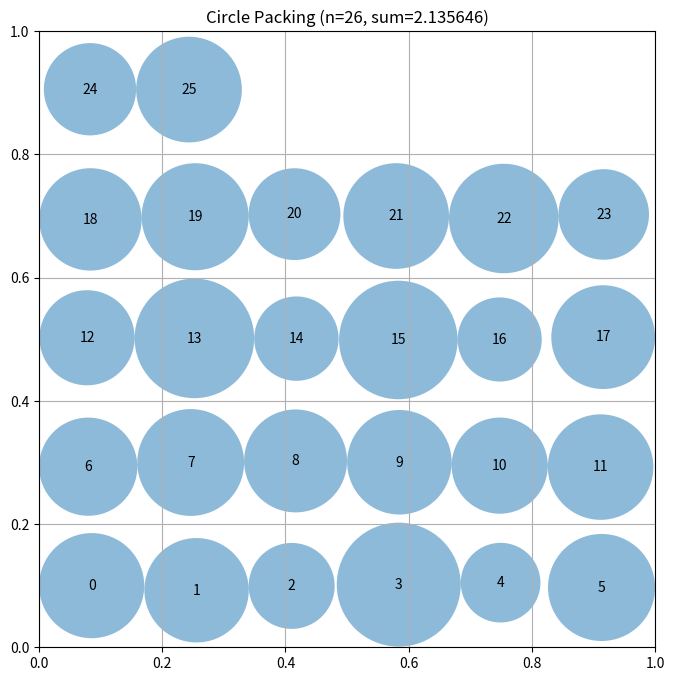

The matplotlib source for this figure:
# EVOLVE-BLOCK-START
"""Constructor-based circle packing for n=26 circles"""
import numpy as np


def construct_packing():
    """
    Construct a specific arrangement of 26 circles in a unit square
    that attempts to maximize the sum of their radii.

    Returns:
        Tuple of (centers, radii, sum_of_radii)
        centers: np.array of shape (26, 2) with (x, y) coordinates
        radii: np.array of shape (26) with radius of each circle
        sum_of_radii: Sum of all radii
    """
    n = 26
    centers = np.zeros((n, 2))
    radii = np.zeros(n)

    # Initial placement - more structured, aiming for density
    rows = 5
    cols = 6  # Adjusted to get closer to 26
    for i in range(n):
        row = i // cols
        col = i % cols
        x = (col + 0.5) / cols
        y = (row + 0.5) / rows
        centers[i] = [x, y]

    # Add some random perturbation to initial positions, scaled by distance from center
    perturbation_scale = 0.035
    for i in range(n):
        dist_from_center = np.sqrt((centers[i][0] - 0.5)**2 + (centers[i][1] - 0.5)**2)
        centers[i] += (perturbation_scale * dist_from_center * np.random.rand(2) - perturbation_scale * dist_from_center / 2)
    centers = np.clip(centers, 0.01, 0.99)

    # Compute radii based on distance to other circles and boundaries
    radii = compute_max_radii(centers)

    sum_radii = np.sum(radii)

    return centers, radii, sum_radii


def compute_max_radii(centers):
    """
    Compute the maximum possible radii for each circle position
    such that they don't overlap and stay within the unit square.
    """
    n = centers.shape[0]
    radii = np.ones(n) * 0.03  # Initialize with a small radius

    # Limit by distance to square borders
    for i in range(n):
        x, y = centers[i]
        radii[i] = min(x, y, 1 - x, 1 - y)

    # Iterative refinement with more iterations and a smaller buffer
    for _ in range(350):
        for i in range(n):
            for j in range(i + 1, n):
                dist = np.sqrt(np.sum((centers[i] - centers[j]) ** 2))
                if radii[i] + radii[j] > dist:
                    # Adjust radii proportionally
                    scale = (dist - 0.000001) / (radii[i] + radii[j])  # Smaller buffer
                    if scale > 0:
                        radii[i] *= scale
                        radii[j] *= scale

    # Further refinement: try to increase radii slightly if possible
    for i in range(n):
        max_radius = radii[i]
        x, y = centers[i]
        max_radius = min(max_radius, x, y, 1 - x, 1 - y)

        for j in range(n):
            if i != j:
                dist = np.sqrt(np.sum((centers[i] - centers[j]) ** 2))
                max_radius = min(max_radius, (dist - radii[j]))

        radii[i] = max_radius

    # Additional refinement: increase radii if possible without violating constraints
    for i in range(n):
        increase = 0.0002
        while True:
            new_radius = radii[i] + increase
            valid = True
            if new_radius > min(centers[i][0], centers[i][1], 1 - centers[i][0], 1 - centers[i][1]):
                valid = False
            for j in range(n):
                if i != j:
                    dist = np.sqrt(np.sum((centers[i] - centers[j]) ** 2))
                    if new_radius + radii[j] > dist:
                        valid = False
                        break
            if valid:
                radii[i] = new_radius
                increase *= 1.03
            else:
                break

    #Final refinement: try to increase radii based on average radius
    avg_radius = np.mean(radii)
    for i in range(n):
        increase = 0.00012
        while True:
            new_radius = radii[i] + increase
            valid = True
            if new_radius > min(centers[i][0], centers[i][1], 1 - centers[i][0], 1 - centers[i][1]):
                valid = False
            for j in range(n):
                if i != j:
                    dist = np.sqrt(np.sum((centers[i] - centers[j]) ** 2))
                    if new_radius + radii[j] > dist:
                        valid = False
                        break
            if valid and new_radius < avg_radius * 1.1:
                radii[i] = new_radius
                increase *= 1.025
            else:
                break
    
    #Attempt to further refine by increasing radii based on a smaller increase factor
    for i in range(n):
        increase = 0.00007
        while True:
            new_radius = radii[i] + increase
            valid = True
            if new_radius > min(centers[i][0], centers[i][1], 1 - centers[i][0], 1 - centers[i][1]):
                valid = False
            for j in range(n):
                if i != j:
                    dist = np.sqrt(np.sum((centers[i] - centers[j]) ** 2))
                    if new_radius + radii[j] > dist:
                        valid = False
                        break
            if valid:
                radii[i] = new_radius
                increase *= 1.018  # Smaller increase factor
            else:
                break

    return radii


# EVOLVE-BLOCK-END


# This part remains fixed (not evolved)
def run_packing():
    """Run the circle packing constructor for n=26"""
    centers, radii, sum_radii = construct_packing()
    return centers, radii, sum_radii


def visualize(centers, radii):
    """
    Visualize the circle packing

    Args:
        centers: np.array of shape (n, 2) with (x, y) coordinates
        radii: np.array of shape (n) with radius of each circle
    """
    import matplotlib.pyplot as plt
    from matplotlib.patches import Circle

    fig, ax = plt.subplots(figsize=(8, 8))

    # Draw unit square
    ax.set_xlim(0, 1)
    ax.set_ylim(0, 1)
    ax.set_aspect("equal")
    ax.grid(True)

    # Draw circles
    for i, (center, radius) in enumerate(zip(centers, radii)):
        circle = Circle(center, radius, alpha=0.5)
        ax.add_patch(circle)
        ax.text(center[0], center[1], str(i), ha="center", va="center")

    plt.title(f"Circle Packing (n={len(centers)}, sum={sum(radii):.6f})")
    plt.show()


if __name__ == "__main__":
    centers, radii, sum_radii = run_packing()
    print(f"Sum of radii: {sum_radii}")
    # AlphaEvolve improved this to 2.635

    # Uncomment to visualize:
    visualize(centers, radii)